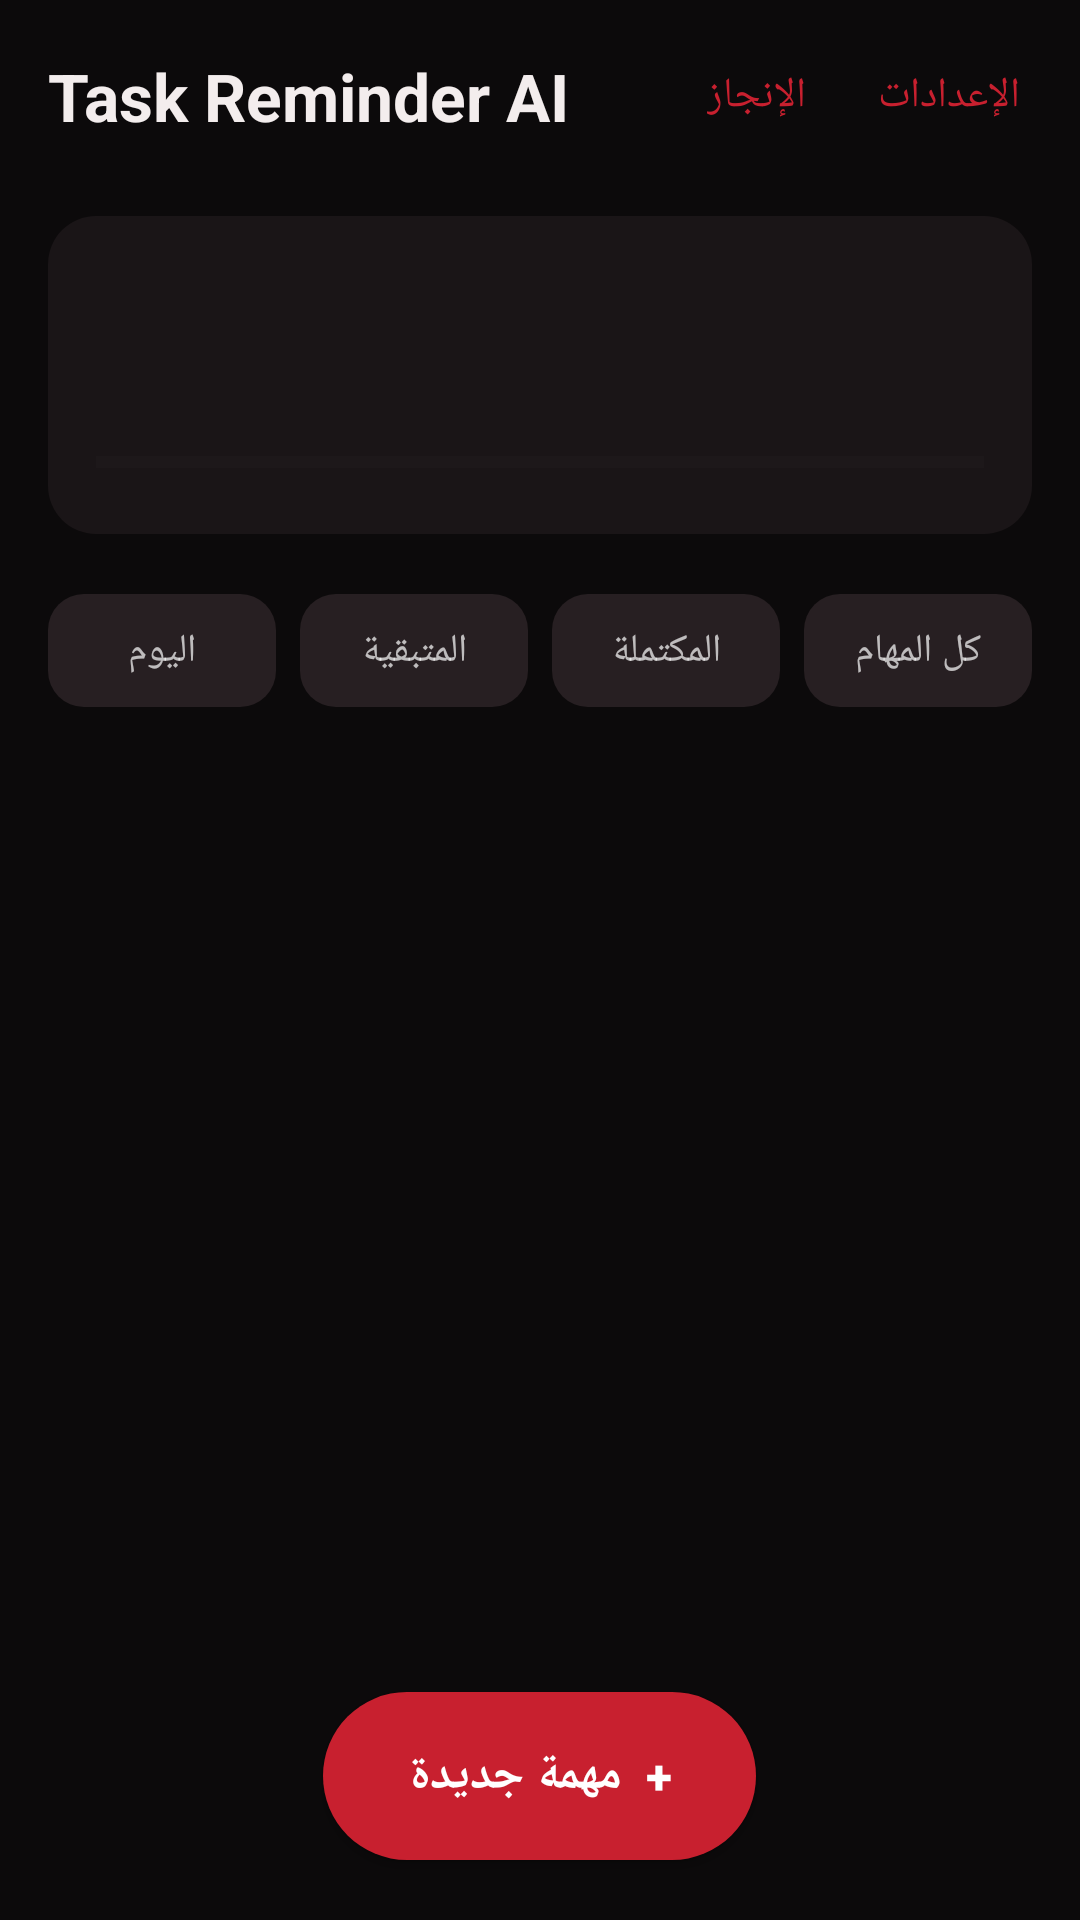

This screen was rendered from an Android layout file. Write that file and the resources it references.
<!-- AndroidManifest.xml: application theme AppDark -->
<!-- res/layout/activity_main.xml -->
<?xml version="1.0" encoding="utf-8"?>
<FrameLayout xmlns:android="http://schemas.android.com/apk/res/android"
    android:id="@+id/root"
    android:layout_width="match_parent"
    android:layout_height="match_parent">

    <LinearLayout
        android:layout_width="match_parent"
        android:layout_height="match_parent"
        android:orientation="vertical">

        <LinearLayout
            android:layout_width="match_parent"
            android:layout_height="wrap_content"
            android:gravity="center_vertical"
            android:orientation="horizontal"
            android:paddingStart="16dp"
            android:paddingTop="8dp"
            android:paddingEnd="8dp">

            <TextView
                android:layout_width="0dp"
                android:layout_height="wrap_content"
                android:layout_weight="1"
                android:text="Task Reminder AI"
                android:textColor="?attr/mainText"
                android:textSize="22sp"
                android:textStyle="bold" />

            <Button
                android:id="@+id/btnStats"
                style="?android:attr/borderlessButtonStyle"
                android:layout_width="wrap_content"
                android:layout_height="wrap_content"
                android:minWidth="0dp"
                android:text="الإنجاز"
                android:textColor="?attr/brand" />

            <Button
                android:id="@+id/btnSettings"
                style="?android:attr/borderlessButtonStyle"
                android:layout_width="wrap_content"
                android:layout_height="wrap_content"
                android:minWidth="0dp"
                android:text="الإعدادات"
                android:textColor="?attr/brand" />
        </LinearLayout>

        <LinearLayout
            android:layout_width="match_parent"
            android:layout_height="wrap_content"
            android:layout_margin="16dp"
            android:background="@drawable/bg_card"
            android:orientation="vertical"
            android:padding="16dp">

            <TextView
                android:id="@+id/tvDate"
                android:layout_width="wrap_content"
                android:layout_height="wrap_content"
                android:textColor="?attr/mutedText"
                android:textSize="13sp" />

            <TextView
                android:id="@+id/tvSummary"
                android:layout_width="wrap_content"
                android:layout_height="wrap_content"
                android:layout_marginTop="4dp"
                android:textColor="?attr/mainText"
                android:textSize="18sp"
                android:textStyle="bold" />

            <ProgressBar
                android:id="@+id/progress"
                style="?android:attr/progressBarStyleHorizontal"
                android:layout_width="match_parent"
                android:layout_height="wrap_content"
                android:layout_marginTop="12dp"
                android:max="100"
                android:progressBackgroundTint="?attr/chipColor"
                android:progressTint="?attr/brand" />
        </LinearLayout>

        <TextView
            android:id="@+id/banner"
            android:layout_width="match_parent"
            android:layout_height="wrap_content"
            android:layout_marginStart="16dp"
            android:layout_marginEnd="16dp"
            android:layout_marginBottom="8dp"
            android:background="@drawable/bg_warn"
            android:padding="12dp"
            android:textColor="?attr/mainText"
            android:textSize="14sp"
            android:visibility="gone" />

        <LinearLayout
            android:layout_width="match_parent"
            android:layout_height="wrap_content"
            android:orientation="horizontal"
            android:paddingStart="12dp"
            android:paddingEnd="12dp">

            <TextView
                android:id="@+id/tab0"
                android:layout_width="0dp"
                android:layout_height="wrap_content"
                android:layout_margin="4dp"
                android:layout_weight="1"
                android:background="@drawable/bg_tab"
                android:gravity="center"
                android:padding="10dp"
                android:text="اليوم"
                android:textSize="13sp" />

            <TextView
                android:id="@+id/tab1"
                android:layout_width="0dp"
                android:layout_height="wrap_content"
                android:layout_margin="4dp"
                android:layout_weight="1"
                android:background="@drawable/bg_tab"
                android:gravity="center"
                android:padding="10dp"
                android:text="المتبقية"
                android:textSize="13sp" />

            <TextView
                android:id="@+id/tab2"
                android:layout_width="0dp"
                android:layout_height="wrap_content"
                android:layout_margin="4dp"
                android:layout_weight="1"
                android:background="@drawable/bg_tab"
                android:gravity="center"
                android:padding="10dp"
                android:text="المكتملة"
                android:textSize="13sp" />

            <TextView
                android:id="@+id/tab3"
                android:layout_width="0dp"
                android:layout_height="wrap_content"
                android:layout_margin="4dp"
                android:layout_weight="1"
                android:background="@drawable/bg_tab"
                android:gravity="center"
                android:padding="10dp"
                android:text="كل المهام"
                android:textSize="13sp" />
        </LinearLayout>

        <FrameLayout
            android:layout_width="match_parent"
            android:layout_height="0dp"
            android:layout_weight="1">

            <ListView
                android:id="@+id/list"
                android:layout_width="match_parent"
                android:layout_height="match_parent"
                android:clipToPadding="false"
                android:divider="@null"
                android:dividerHeight="0dp"
                android:paddingBottom="96dp" />

            <TextView
                android:id="@+id/empty"
                android:layout_width="match_parent"
                android:layout_height="wrap_content"
                android:layout_gravity="center"
                android:gravity="center"
                android:padding="32dp"
                android:textColor="?attr/mutedText"
                android:textSize="16sp" />
        </FrameLayout>
    </LinearLayout>

    <Button
        android:id="@+id/fab"
        android:layout_width="wrap_content"
        android:layout_height="56dp"
        android:layout_gravity="bottom|center_horizontal"
        android:layout_marginBottom="20dp"
        android:background="@drawable/bg_fab"
        android:paddingStart="28dp"
        android:paddingEnd="28dp"
        android:text="+  مهمة جديدة"
        android:textColor="@color/white"
        android:textSize="16sp"
        android:textStyle="bold" />
</FrameLayout>
<!-- resources referenced by this layout -->
<resources>
  <color name="white">#FFFFFF</color>
  <!-- drawable bg_card (drawable) -->
  <shape xmlns:android="http://schemas.android.com/apk/res/android" android:shape="rectangle">
      <solid android:color="?attr/cardColor" />
      <corners android:radius="16dp" />
  </shape>
  <!-- drawable bg_fab (drawable) -->
  <shape xmlns:android="http://schemas.android.com/apk/res/android" android:shape="rectangle">
      <solid android:color="?attr/brand" />
      <corners android:radius="28dp" />
  </shape>
  <!-- drawable bg_tab (drawable) -->
  <selector xmlns:android="http://schemas.android.com/apk/res/android">
      <item android:state_selected="true" android:drawable="@drawable/bg_brand" />
      <item android:drawable="@drawable/bg_chip" />
  </selector>
  <!-- drawable bg_warn (drawable) -->
  <shape xmlns:android="http://schemas.android.com/apk/res/android" android:shape="rectangle">
      <solid android:color="?attr/warnColor" />
      <stroke android:width="1dp" android:color="?attr/brand" />
      <corners android:radius="12dp" />
  </shape>
  <style name="AppDark" parent="android:Theme.Material.NoActionBar">
          <item name="android:windowBackground">@color/d_bg</item>
          <item name="android:colorBackground">@color/d_bg</item>
          <item name="android:statusBarColor">@color/d_bg</item>
          <item name="android:navigationBarColor">@color/d_bg</item>
          <item name="android:colorPrimary">@color/d_bg</item>
          <item name="android:colorAccent">@color/d_brand</item>
          <item name="android:colorControlActivated">@color/d_brand</item>
          <item name="android:textColorPrimary">@color/d_text</item>
          <item name="android:textColorSecondary">@color/d_muted</item>
          <item name="android:textColorHint">@color/d_muted</item>
          <item name="android:alertDialogTheme">@android:style/Theme.Material.Dialog.Alert</item>
          <item name="cardColor">@color/d_card</item>
          <item name="chipColor">@color/d_chip</item>
          <item name="mutedText">@color/d_muted</item>
          <item name="mainText">@color/d_text</item>
          <item name="brand">@color/d_brand</item>
          <item name="warnColor">@color/d_warn</item>
      </style>
  <!-- drawable bg_brand (drawable) -->
  <shape xmlns:android="http://schemas.android.com/apk/res/android" android:shape="rectangle">
      <solid android:color="?attr/brand" />
      <corners android:radius="12dp" />
  </shape>
  <!-- drawable bg_chip (drawable) -->
  <shape xmlns:android="http://schemas.android.com/apk/res/android" android:shape="rectangle">
      <solid android:color="?attr/chipColor" />
      <corners android:radius="12dp" />
  </shape>
  <color name="d_bg">#0C0A0B</color>
  <color name="d_brand">#C8202F</color>
  <color name="d_text">#F3EDED</color>
  <color name="d_muted">#A89A9C</color>
  <color name="d_card">#1A1517</color>
  <color name="d_chip">#271F22</color>
  <color name="d_warn">#3A1418</color>
</resources>
